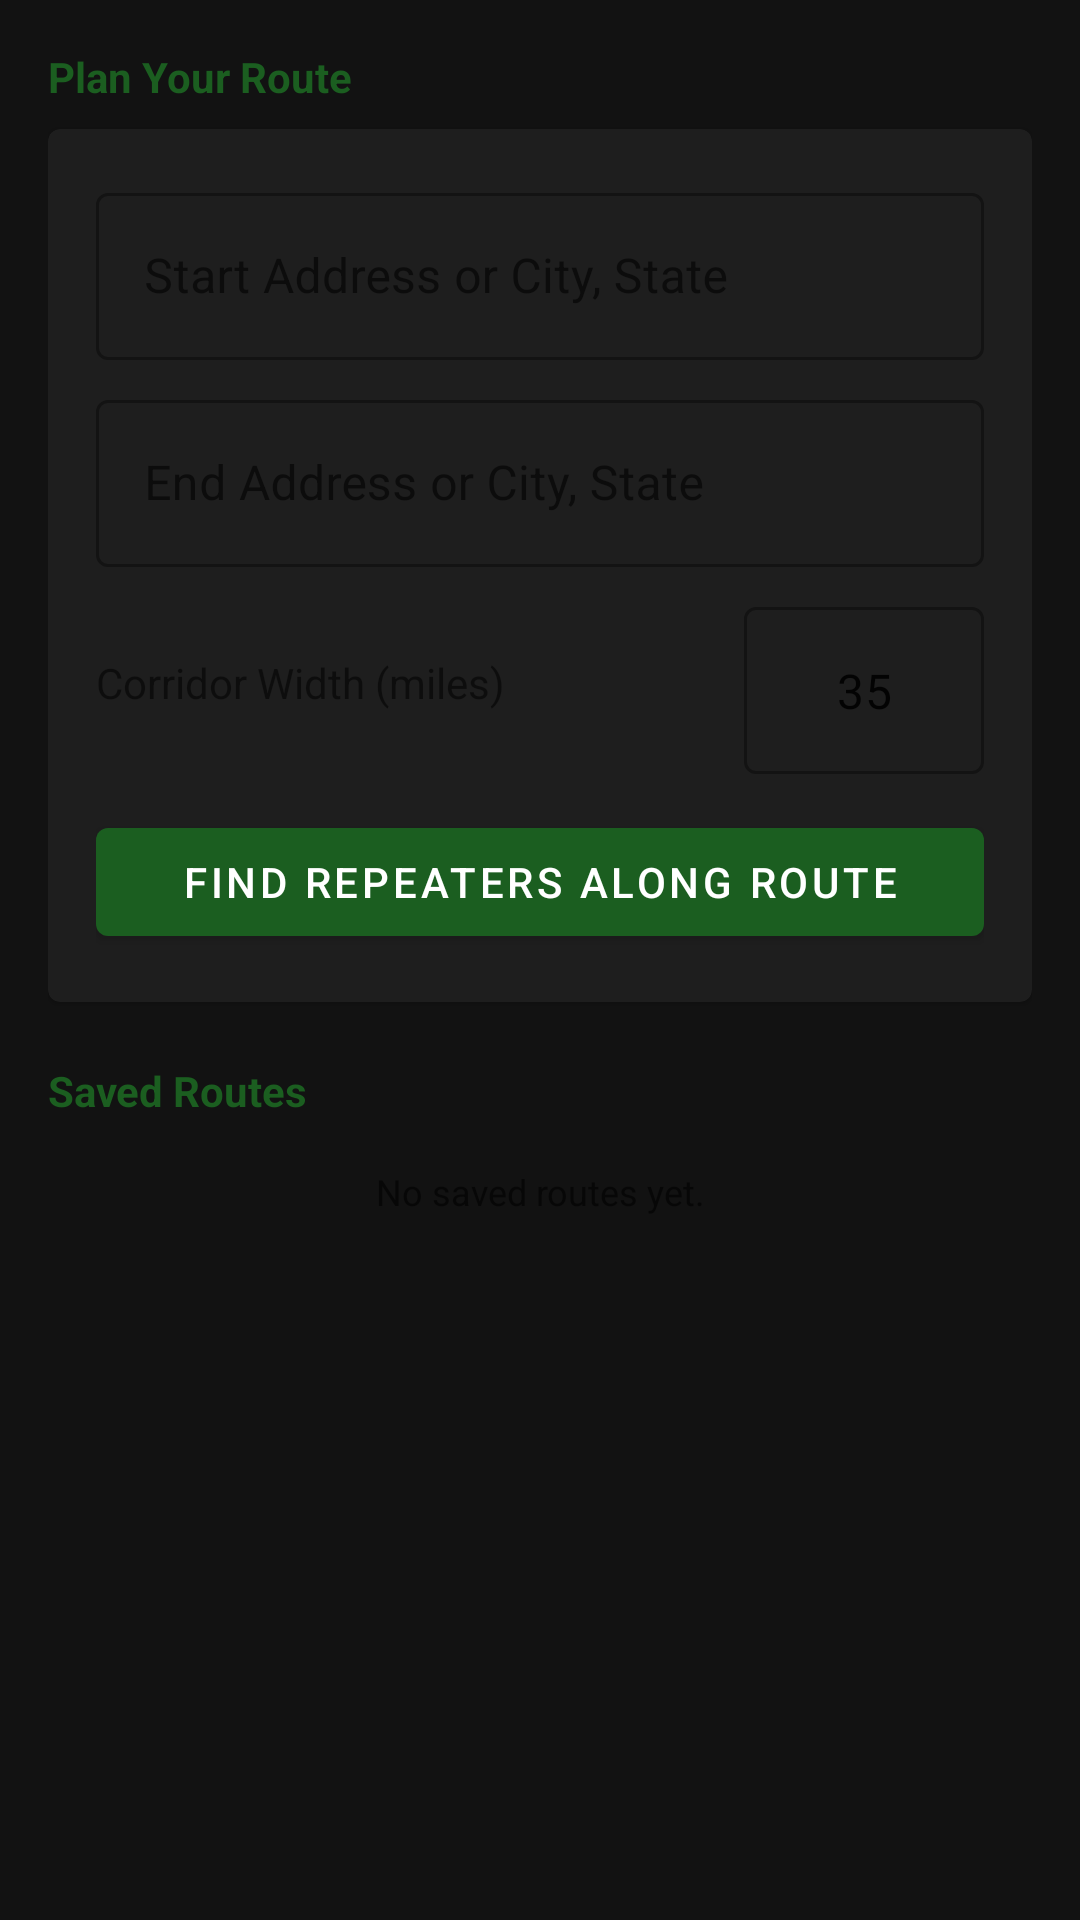

Write the Android layout XML for this screen, with the resource values it uses.
<!-- AndroidManifest.xml: application theme Theme.DB20GController -->
<!-- res/layout/fragment_route_planner.xml -->
<?xml version="1.0" encoding="utf-8"?>
<ScrollView
    xmlns:android="http://schemas.android.com/apk/res/android"
    xmlns:app="http://schemas.android.com/apk/res-auto"
    android:layout_width="match_parent"
    android:layout_height="match_parent">

    <LinearLayout
        android:layout_width="match_parent"
        android:layout_height="wrap_content"
        android:orientation="vertical"
        android:padding="16dp">

        
        <TextView
            android:layout_width="wrap_content"
            android:layout_height="wrap_content"
            android:text="Plan Your Route"
            android:textSize="14sp"
            android:textColor="?colorPrimary"
            android:textStyle="bold" />

        <com.google.android.material.card.MaterialCardView
            android:layout_width="match_parent"
            android:layout_height="wrap_content"
            android:layout_marginTop="8dp">

            <LinearLayout
                android:layout_width="match_parent"
                android:layout_height="wrap_content"
                android:orientation="vertical"
                android:padding="16dp">

                <com.google.android.material.textfield.TextInputLayout
                    android:layout_width="match_parent"
                    android:layout_height="wrap_content"
                    android:hint="Start Address or City, State"
                    style="@style/Widget.MaterialComponents.TextInputLayout.OutlinedBox">

                    <com.google.android.material.textfield.TextInputEditText
                        android:id="@+id/etStartAddress"
                        android:layout_width="match_parent"
                        android:layout_height="wrap_content"
                        android:inputType="textPostalAddress"
                        android:imeOptions="actionNext" />
                </com.google.android.material.textfield.TextInputLayout>

                <com.google.android.material.textfield.TextInputLayout
                    android:layout_width="match_parent"
                    android:layout_height="wrap_content"
                    android:layout_marginTop="8dp"
                    android:hint="End Address or City, State"
                    style="@style/Widget.MaterialComponents.TextInputLayout.OutlinedBox">

                    <com.google.android.material.textfield.TextInputEditText
                        android:id="@+id/etEndAddress"
                        android:layout_width="match_parent"
                        android:layout_height="wrap_content"
                        android:inputType="textPostalAddress"
                        android:imeOptions="actionDone" />
                </com.google.android.material.textfield.TextInputLayout>

                <LinearLayout
                    android:layout_width="match_parent"
                    android:layout_height="wrap_content"
                    android:orientation="horizontal"
                    android:layout_marginTop="8dp"
                    android:gravity="center_vertical">

                    <TextView
                        android:layout_width="0dp"
                        android:layout_height="wrap_content"
                        android:layout_weight="1"
                        android:text="Corridor Width (miles)"
                        android:textSize="14sp" />

                    <com.google.android.material.textfield.TextInputLayout
                        android:layout_width="80dp"
                        android:layout_height="wrap_content"
                        style="@style/Widget.MaterialComponents.TextInputLayout.OutlinedBox">

                        <com.google.android.material.textfield.TextInputEditText
                            android:id="@+id/etCorridorWidth"
                            android:layout_width="match_parent"
                            android:layout_height="wrap_content"
                            android:inputType="number"
                            android:text="35"
                            android:textAlignment="center" />
                    </com.google.android.material.textfield.TextInputLayout>
                </LinearLayout>

                <com.google.android.material.button.MaterialButton
                    android:id="@+id/btnPlanRoute"
                    android:layout_width="match_parent"
                    android:layout_height="wrap_content"
                    android:layout_marginTop="12dp"
                    android:text="Find Repeaters Along Route" />

                <com.google.android.material.progressindicator.LinearProgressIndicator
                    android:id="@+id/progressPlanning"
                    android:layout_width="match_parent"
                    android:layout_height="wrap_content"
                    android:layout_marginTop="4dp"
                    android:indeterminate="true"
                    android:visibility="gone" />
            </LinearLayout>
        </com.google.android.material.card.MaterialCardView>

        
        <com.google.android.material.card.MaterialCardView
            android:id="@+id/cardRouteSummary"
            android:layout_width="match_parent"
            android:layout_height="wrap_content"
            android:layout_marginTop="12dp"
            android:visibility="gone">

            <LinearLayout
                android:layout_width="match_parent"
                android:layout_height="wrap_content"
                android:orientation="vertical"
                android:padding="16dp">

                <TextView
                    android:id="@+id/tvRouteSummary"
                    android:layout_width="match_parent"
                    android:layout_height="wrap_content"
                    android:fontFamily="monospace"
                    android:textSize="12sp"
                    android:textColor="?android:textColorPrimary" />

                <LinearLayout
                    android:layout_width="match_parent"
                    android:layout_height="wrap_content"
                    android:orientation="horizontal"
                    android:layout_marginTop="12dp">

                    <com.google.android.material.button.MaterialButton
                        android:id="@+id/btnProgramRoute"
                        style="@style/Widget.MaterialComponents.Button"
                        android:layout_width="0dp"
                        android:layout_height="wrap_content"
                        android:layout_weight="1"
                        android:text="Program Route"
                        android:layout_marginEnd="4dp" />

                    <com.google.android.material.button.MaterialButton
                        android:id="@+id/btnSaveRoute"
                        style="@style/Widget.MaterialComponents.Button.OutlinedButton"
                        android:layout_width="0dp"
                        android:layout_height="wrap_content"
                        android:layout_weight="1"
                        android:text="Save Route"
                        android:layout_marginStart="4dp" />
                </LinearLayout>
            </LinearLayout>
        </com.google.android.material.card.MaterialCardView>

        
        <TextView
            android:id="@+id/tvRepeaterListHeader"
            android:layout_width="wrap_content"
            android:layout_height="wrap_content"
            android:layout_marginTop="16dp"
            android:text="Repeaters Along Route"
            android:textSize="14sp"
            android:textColor="?colorPrimary"
            android:textStyle="bold"
            android:visibility="gone" />

        <androidx.recyclerview.widget.RecyclerView
            android:id="@+id/rvRouteRepeaters"
            android:layout_width="match_parent"
            android:layout_height="wrap_content"
            android:layout_marginTop="8dp"
            android:nestedScrollingEnabled="false"
            android:visibility="gone" />

        
        <com.google.android.material.card.MaterialCardView
            android:id="@+id/cardCoverageGaps"
            android:layout_width="match_parent"
            android:layout_height="wrap_content"
            android:layout_marginTop="12dp"
            app:strokeColor="#F4433633"
            app:strokeWidth="1dp"
            android:visibility="gone">

            <LinearLayout
                android:layout_width="match_parent"
                android:layout_height="wrap_content"
                android:orientation="vertical"
                android:padding="16dp">

                <TextView
                    android:layout_width="wrap_content"
                    android:layout_height="wrap_content"
                    android:text="⚠️ Coverage Gaps"
                    android:textSize="14sp"
                    android:textColor="#F44336"
                    android:textStyle="bold" />

                <TextView
                    android:id="@+id/tvCoverageGaps"
                    android:layout_width="match_parent"
                    android:layout_height="wrap_content"
                    android:layout_marginTop="8dp"
                    android:fontFamily="monospace"
                    android:textSize="12sp"
                    android:textColor="?android:textColorSecondary" />
            </LinearLayout>
        </com.google.android.material.card.MaterialCardView>

        
        <TextView
            android:layout_width="wrap_content"
            android:layout_height="wrap_content"
            android:layout_marginTop="20dp"
            android:text="Saved Routes"
            android:textSize="14sp"
            android:textColor="?colorPrimary"
            android:textStyle="bold" />

        <androidx.recyclerview.widget.RecyclerView
            android:id="@+id/rvSavedRoutes"
            android:layout_width="match_parent"
            android:layout_height="wrap_content"
            android:layout_marginTop="8dp"
            android:nestedScrollingEnabled="false" />

        <TextView
            android:id="@+id/tvNoSavedRoutes"
            android:layout_width="match_parent"
            android:layout_height="wrap_content"
            android:layout_marginTop="8dp"
            android:text="No saved routes yet."
            android:textSize="12sp"
            android:textColor="?android:textColorSecondary"
            android:gravity="center" />

        <View
            android:layout_width="match_parent"
            android:layout_height="80dp" />

    </LinearLayout>
</ScrollView>
<!-- resources referenced by this layout -->
<resources>
  <style name="Theme.DB20GController" parent="Theme.MaterialComponents.DayNight.NoActionBar">
          <item name="colorPrimary">@color/primary</item>
          <item name="colorPrimaryVariant">@color/primary_variant</item>
          <item name="colorOnPrimary">@color/on_primary</item>
          <item name="colorSecondary">@color/secondary</item>
          <item name="colorSecondaryVariant">@color/secondary_variant</item>
          <item name="colorOnSecondary">@color/on_secondary</item>
          <item name="android:colorBackground">@color/dark_background</item>
          <item name="colorSurface">@color/dark_surface</item>
          <item name="android:windowBackground">@color/dark_background</item>
      </style>
  <color name="primary">#1B5E20</color>
  <color name="primary_variant">#003300</color>
  <color name="on_primary">@android:color/white</color>
  <color name="secondary">#FF6F00</color>
  <color name="secondary_variant">#C43E00</color>
  <color name="on_secondary">@android:color/white</color>
  <color name="dark_background">#121212</color>
  <color name="dark_surface">#1E1E1E</color>
</resources>
